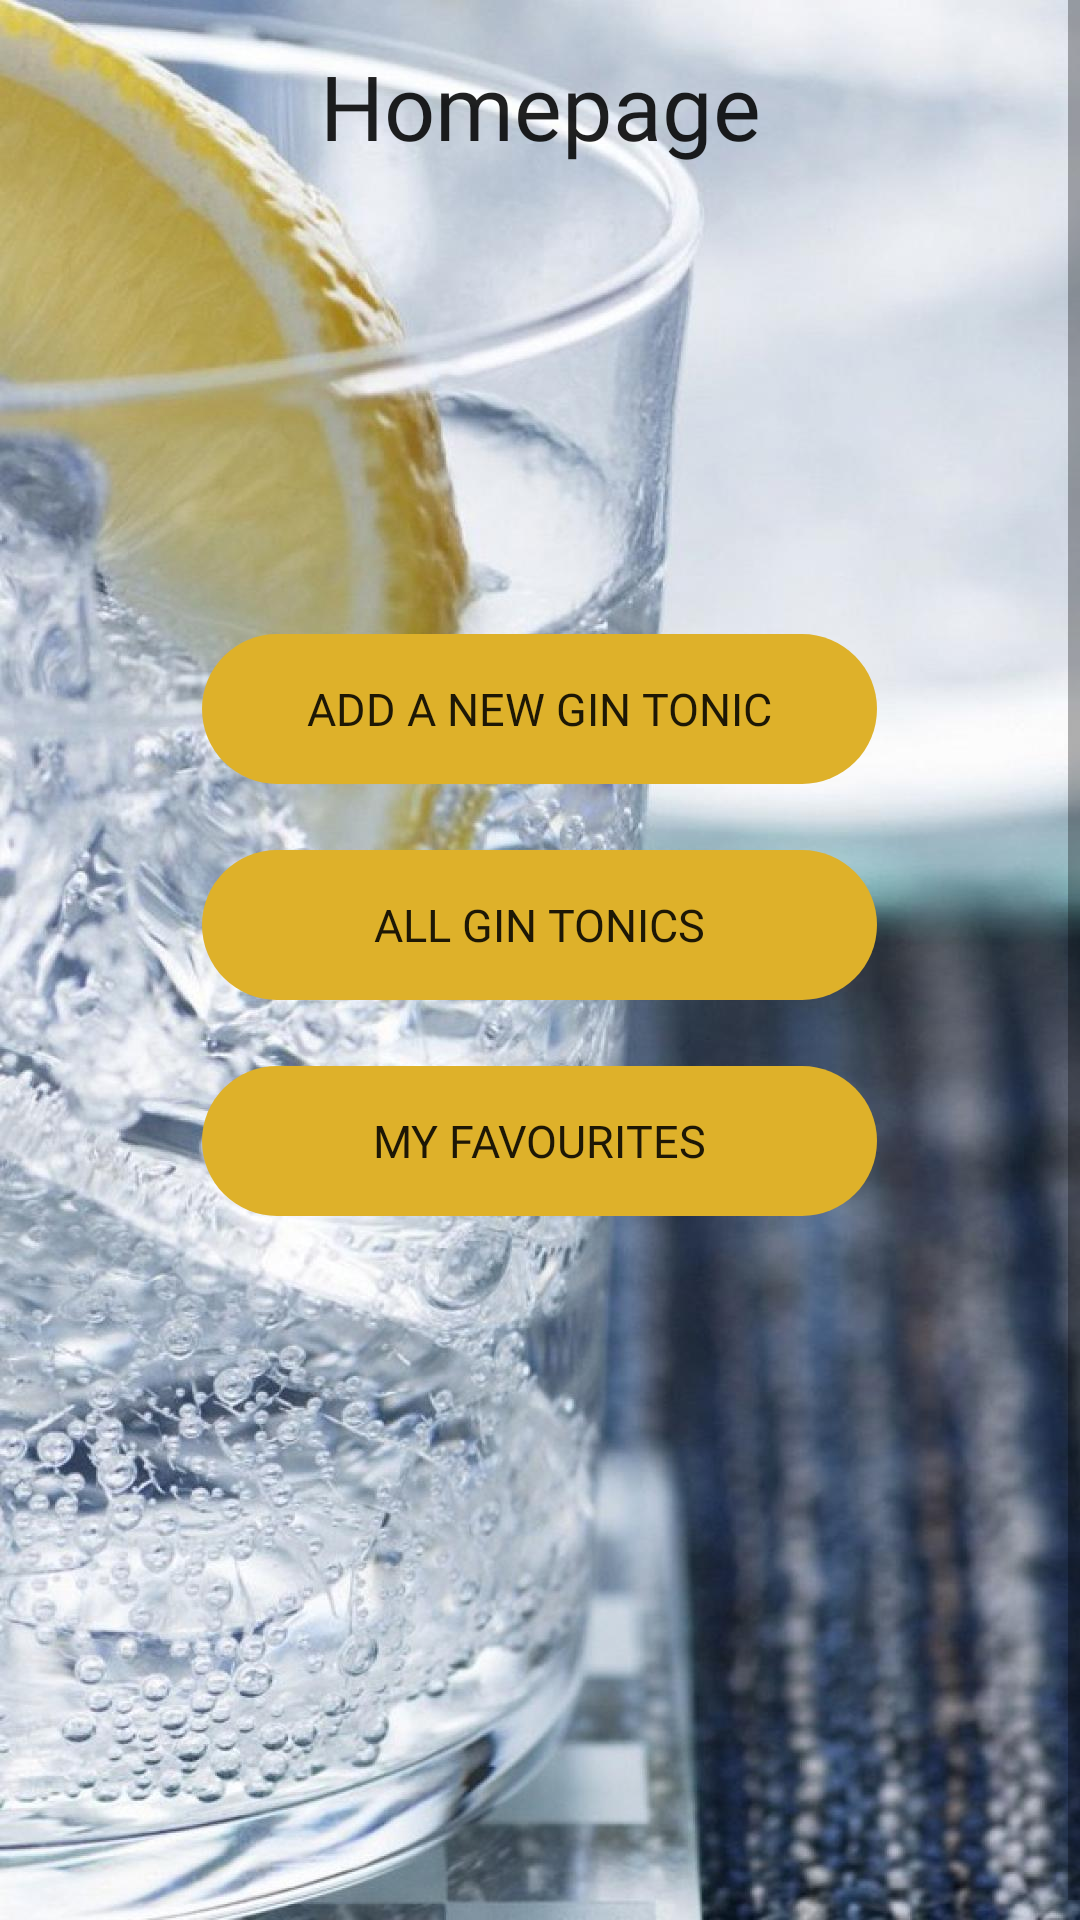

Write the Android layout XML for this screen, with the resource values it uses.
<!-- AndroidManifest.xml: application theme Theme.Gintastic -->
<!-- res/layout/fragment_home.xml -->
<?xml version="1.0" encoding="utf-8"?>

<layout xmlns:tools="http://schemas.android.com/tools"
    xmlns:android="http://schemas.android.com/apk/res/android"
    xmlns:app="http://schemas.android.com/apk/res-auto">
<androidx.constraintlayout.widget.ConstraintLayout
    android:layout_width="match_parent"
    android:layout_height="wrap_content"
    tools:context=".MainActivity">
    <ScrollView
        android:layout_width="match_parent"
        android:layout_height="match_parent"
        app:layout_constraintBottom_toBottomOf="parent"
        app:layout_constraintEnd_toEndOf="parent"
        app:layout_constraintStart_toStartOf="parent"
        app:layout_constraintTop_toTopOf="parent"
        android:background="@drawable/background_main_activity">

        <androidx.constraintlayout.widget.ConstraintLayout
            android:layout_width="match_parent"
            android:layout_height="wrap_content">



            <TextView
                android:id="@+id/main_head"
                android:layout_width="wrap_content"
                android:layout_height="wrap_content"
                android:layout_marginBottom="@dimen/margin_head"
                android:fontFamily="@font/roboto_medium"
                android:padding="@dimen/main_head_padding"
                android:text="@string/main_activity_head"
                android:textAppearance="@style/TextAppearance.AppCompat.Large"
                android:textSize="@dimen/head"
                app:layout_constraintBottom_toTopOf="@+id/linear_layout"
                app:layout_constraintLeft_toLeftOf="parent"
                app:layout_constraintRight_toRightOf="parent"
                app:layout_constraintTop_toTopOf="parent" />

            <LinearLayout
                android:id="@+id/linear_layout"
                android:layout_width="match_parent"
                android:layout_height="wrap_content"
                android:layout_marginBottom="30dp"
                android:gravity="center"
                android:orientation="vertical"
                app:layout_constraintBottom_toBottomOf="parent"
                app:layout_constraintEnd_toEndOf="parent"
                app:layout_constraintStart_toStartOf="parent"
                app:layout_constraintTop_toTopOf="parent">

                <Button
                    android:id="@+id/main_button_new"
                    style="@style/button_style_1"
                    android:layout_width="@dimen/button_width_medium"
                    android:layout_height="@dimen/button_height_medium"
                    android:background="@drawable/rounded_buttons"
                    android:fontFamily="@font/roboto_light"
                    android:text="@string/main_activity_add_button" />

                <Button
                    android:id="@+id/main_button_all"
                    style="@style/button_style_1"
                    android:layout_width="@dimen/button_width_medium"
                    android:layout_height="@dimen/button_height_medium"
                    android:text="@string/main_activity_all_button" />

                <Button
                    android:id="@+id/main_button_fav"
                    style="@style/button_style_1"
                    android:layout_width="@dimen/button_width_medium"
                    android:layout_height="@dimen/button_height_medium"
                    android:text="@string/main_activity_fav_button" />

            </LinearLayout>
        </androidx.constraintlayout.widget.ConstraintLayout>
    </ScrollView>
</androidx.constraintlayout.widget.ConstraintLayout>
</layout>
<!-- resources referenced by this layout -->
<resources>
  <dimen name="button_height_medium">50dp</dimen>
  <dimen name="button_width_medium">225dp</dimen>
  <dimen name="head">30sp</dimen>
  <dimen name="main_head_padding">15dp</dimen>
  <dimen name="margin_head">130dp</dimen>
  <!-- drawable background_main_activity: jpg bitmap (drawable, 162744 bytes) -->
  <!-- drawable rounded_buttons (drawable) -->
  <?xml version="1.0" encoding="utf-8"?>
  
  <shape xmlns:android="http://schemas.android.com/apk/res/android">
      <corners android:radius="36dp" />
  </shape>
  <string name="main_activity_add_button">Add a new gin tonic</string>
  <string name="main_activity_all_button">All gin tonics</string>
  <string name="main_activity_fav_button">My favourites</string>
  <string name="main_activity_head">Homepage</string>
  <style name="button_style_1">
          <item name="android:textSize">15sp</item>
          <item name="backgroundTint">#deb12a</item>
          <item name="fontFamily">@font/roboto_light</item>
          <item name="android:background">@drawable/rounded_buttons</item>
          <item name="android:layout_margin">11dp</item>
      </style>
  <style name="Theme.Gintastic" parent="Theme.MaterialComponents.DayNight.NoActionBar">
          
          <item name="colorPrimary">@color/purple_700</item>
          <item name="colorPrimaryVariant">@color/black</item>
          <item name="colorOnPrimary">@color/white</item>
          
          <item name="colorSecondary">@color/teal_200</item>
          <item name="colorSecondaryVariant">@color/teal_700</item>
          <item name="colorOnSecondary">@color/black</item>
          
          <item name="android:statusBarColor" tools:targetApi="l">?attr/colorPrimaryVariant</item>
          
      </style>
  <!-- not gathered from this repository: default colours our renderer supplied (Android Studio template values) -->
  <color name="purple_700">#FF3700B3</color>
  <color name="teal_200">#FF03DAC5</color>
  <color name="teal_700">#FF018786</color>
  <color name="black">#FF000000</color>
  <color name="white">#FFFFFFFF</color>
</resources>
